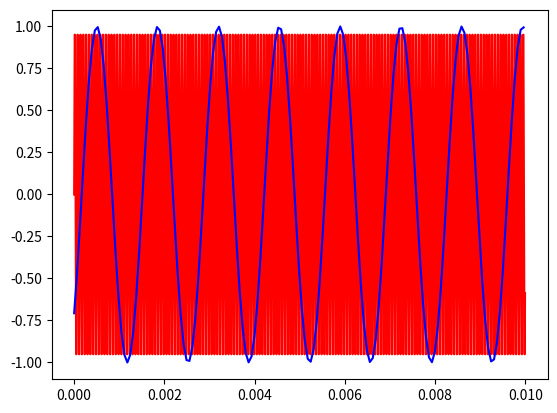

Reproduce this figure in Python.
import numpy as np
import matplotlib.pyplot as plt




# plot a sine wave of frequency "freq" over time interval "time_interval"
# plot same wave sampled at sampling_rate

def plot_signals(time_interval, freq, sampling_rate):
	# set time_res to 1 / (10 * freq) so my plot will have a resolution of 10 samples per waveform
	time_res = 1 / (10 * freq) 
	# time_res times number of points is time_interval...
	num_points = time_interval / time_res
	domain, signal = signal_gen(time_res, freq, num_points)
	sample_space = 1 / sampling_rate
	num_points = time_interval / sample_space
	sample_domain, sampled_signal = signal_gen(sample_space, freq, num_points, phase=(np.pi/4))
	plt.plot(domain, signal, color = 'r')
	plt.plot(sample_domain, sampled_signal, color = 'b')
	plt.savefig('phase_output.png')
	return 

# time res is in seconds, freq in hertz
def signal_gen(time_res, freq, num_points, phase=0):
	total_time = time_res * num_points
	domain = np.arange(0, total_time, time_res);
	f = lambda x : np.sin(2*np.pi*freq*x - phase)
	return domain, f(domain)




if __name__ == "__main__":
		time_res = .001 # 1 ms
		freq = 16000
		sampling_rate = 15258
		num_points = 10
		plot_signals(.01, freq, sampling_rate)	
'''
		fig = plt.figure()
		ax = fig.add_subplot(111)
		ax.plot(domain, signal);
		pltV.show()
'''
